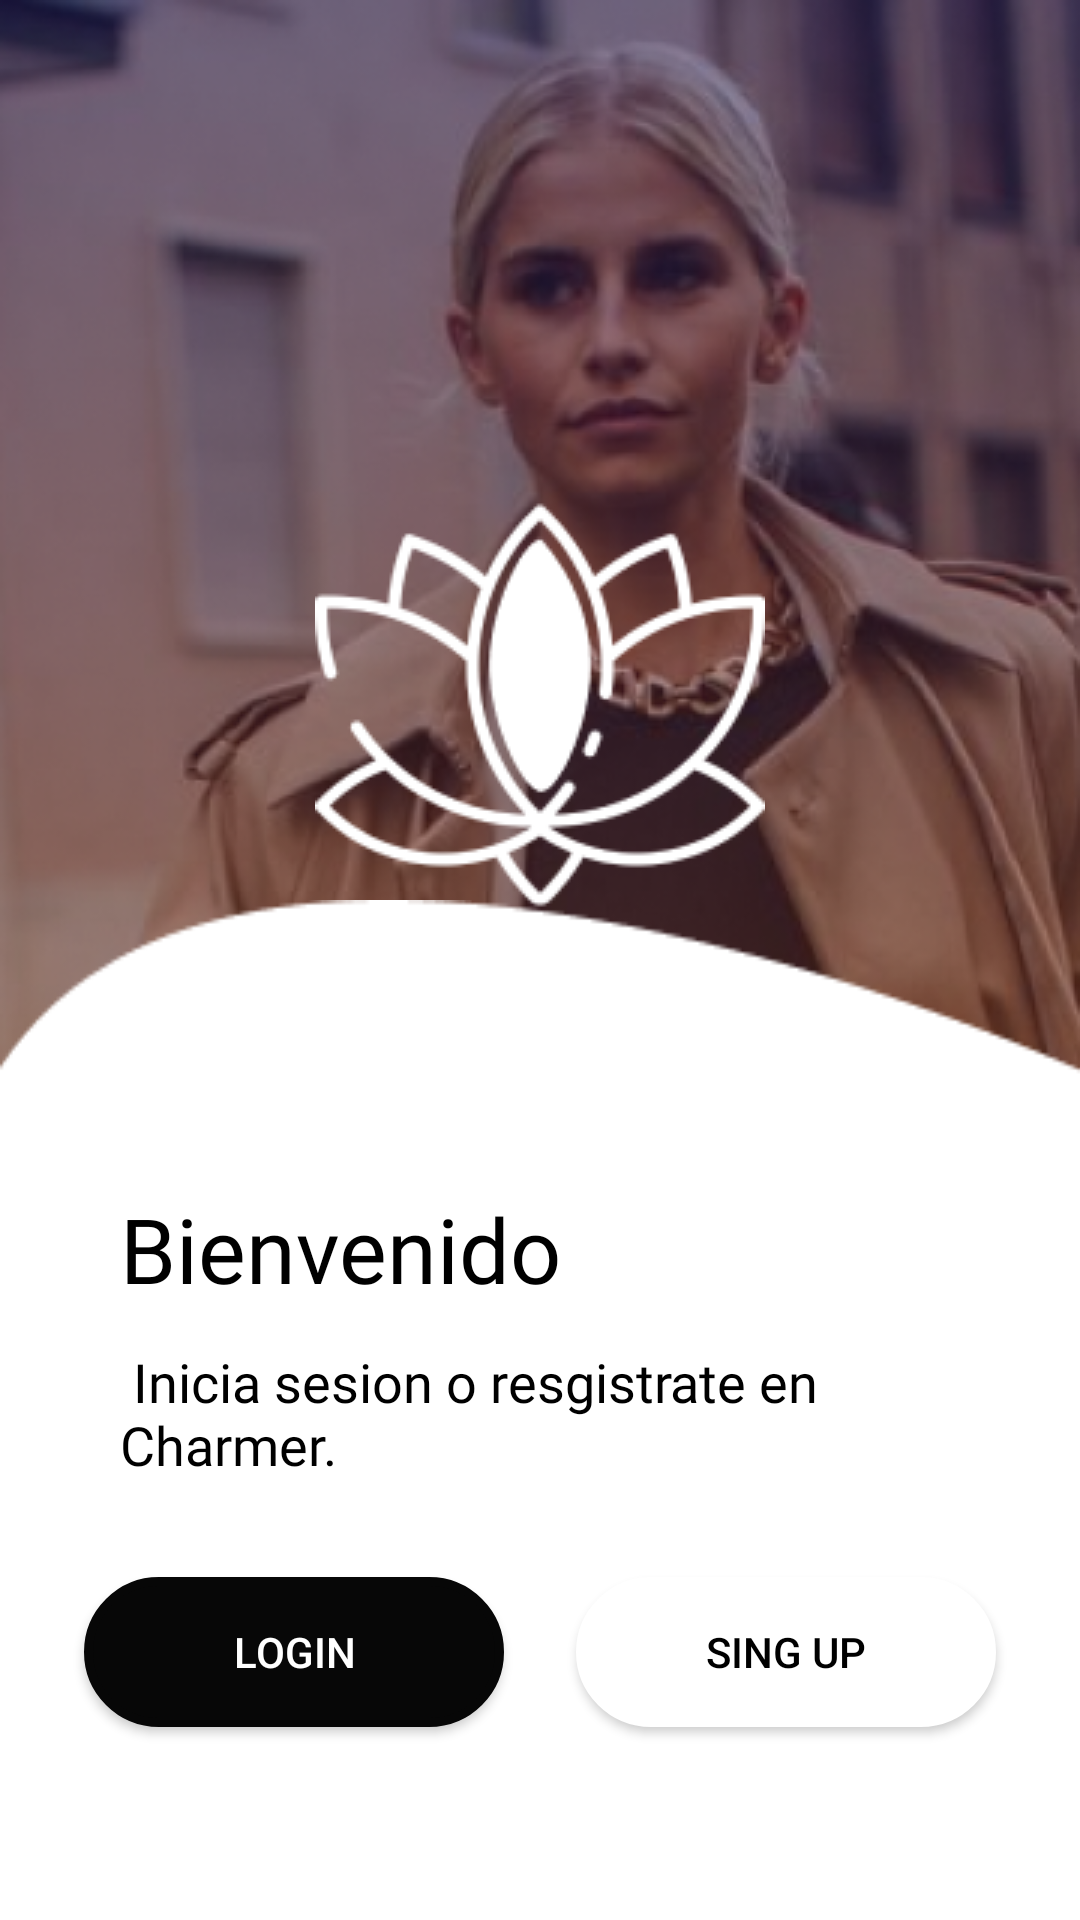

Here is an Android app screen rendered from its layout file. Give the layout XML and the strings, colors and styles it references.
<!-- AndroidManifest.xml: application theme Theme.AppCompat.NoActionBar -->
<!-- res/layout/inicio.xml -->
<?xml version="1.0" encoding="utf-8"?>
<androidx.constraintlayout.widget.ConstraintLayout xmlns:android="http://schemas.android.com/apk/res/android"
    xmlns:app="http://schemas.android.com/apk/res-auto"
    xmlns:tools="http://schemas.android.com/tools"
    android:layout_width="match_parent"
    android:layout_height="match_parent"
    android:background="@drawable/fondoportada_inicio"
    tools:context=".InicioActivity">

    <TextView
        android:id="@+id/nombre_app"
        android:layout_width="wrap_content"
        android:layout_height="wrap_content"
        android:layout_marginTop="10dp"
        android:fontFamily="sans-serif"
        android:text="CHARMER"
        android:textColor="#FFFFFF"
        android:textSize="34sp"
        android:textStyle="bold"
        app:layout_constraintEnd_toEndOf="parent"
        app:layout_constraintStart_toStartOf="parent"
        app:layout_constraintTop_toBottomOf="@+id/logo"
        tools:fontFamily="@font/be_vietnam_medium" />

    <ImageView
        android:id="@+id/logo"
        android:layout_width="wrap_content"
        android:layout_height="wrap_content"
        android:layout_marginTop="160dp"
        app:layout_constraintEnd_toEndOf="parent"
        app:layout_constraintStart_toStartOf="parent"
        app:layout_constraintTop_toTopOf="parent"
        app:srcCompat="@drawable/logo" />

    <androidx.constraintlayout.widget.ConstraintLayout
        android:layout_width="match_parent"
        android:layout_height="340dp"
        android:background="@drawable/cont_inicio"
        app:layout_constraintBottom_toBottomOf="parent"
        app:layout_constraintEnd_toEndOf="parent"
        app:layout_constraintHorizontal_bias="1.0"
        app:layout_constraintStart_toStartOf="parent">

        <TextView
            android:id="@+id/Bienvenido"
            android:layout_width="0dp"
            android:layout_height="wrap_content"
            android:layout_marginStart="40dp"
            android:layout_marginTop="96dp"
            android:layout_marginEnd="40dp"
            android:fontFamily="@font/fredoka_one"
            android:text="Bienvenido"
            android:textColor="#000000"
            android:textSize="30sp"
            android:textStyle="normal"
            app:layout_constraintEnd_toEndOf="parent"
            app:layout_constraintHorizontal_bias="0.0"
            app:layout_constraintStart_toStartOf="parent"
            app:layout_constraintTop_toTopOf="parent" />

        <TextView
            android:id="@+id/par_inicio"
            android:layout_width="0dp"
            android:layout_height="wrap_content"
            android:layout_marginStart="40dp"
            android:layout_marginTop="12dp"
            android:layout_marginEnd="40dp"
            android:fontFamily="@font/be_vietnam"
            android:text=" Inicia sesion o resgistrate en Charmer."
            android:textColor="#000000"
            android:textSize="18dp"
            app:layout_constraintEnd_toEndOf="parent"
            app:layout_constraintHorizontal_bias="0.487"
            app:layout_constraintStart_toStartOf="parent"
            app:layout_constraintTop_toBottomOf="@+id/Bienvenido" />

        <Button
            android:id="@+id/btn_login"
            android:layout_width="140dp"
            android:layout_height="50dp"
            android:layout_marginStart="55dp"
            android:layout_marginTop="32dp"
            android:layout_marginEnd="12dp"
            android:background="@drawable/boton_redondo_negro"
            android:text="Login"
            app:layout_constraintEnd_toStartOf="@+id/btn_sing"
            app:layout_constraintStart_toStartOf="parent"
            app:layout_constraintTop_toBottomOf="@+id/par_inicio"
            tools:ignore="MissingConstraints" />

        <Button
            android:id="@+id/btn_sing"
            android:layout_width="140dp"
            android:layout_height="50dp"
            android:layout_marginStart="12dp"
            android:layout_marginTop="32dp"
            android:layout_marginEnd="55dp"
            android:background="@drawable/boton_blanco"
            android:backgroundTint="@color/white"
            android:shadowColor="#C8B400"
            android:text="Sing Up"
            android:textColor="#000000"
            app:layout_constraintEnd_toEndOf="parent"
            app:layout_constraintStart_toEndOf="@+id/btn_login"
            app:layout_constraintTop_toBottomOf="@+id/par_inicio"
            tools:ignore="MissingConstraints" />

    </androidx.constraintlayout.widget.ConstraintLayout>

</androidx.constraintlayout.widget.ConstraintLayout>
<!-- resources referenced by this layout -->
<resources>
  <color name="white">#FFFFFFFF</color>
  <!-- drawable boton_blanco (drawable) -->
  <?xml version="1.0" encoding="utf-8"?>
  <shape xmlns:android="http://schemas.android.com/apk/res/android" android:shape="rectangle">
      <solid android:color="#FFFFFF"/>
  
      <stroke android:width="6dp"
          android:color="#070707"/>
  
      <corners android:radius="220dp"/>
  </shape>
  <!-- drawable boton_redondo_negro (drawable) -->
  <?xml version="1.0" encoding="utf-8"?>
  <shape xmlns:android="http://schemas.android.com/apk/res/android" android:shape="rectangle">
          <solid android:color="#070707"/>
  
          <stroke android:width="3dp"
              android:color="#070707"/>
  
          <corners android:radius="220dp"/>
  </shape>
  <!-- drawable cont_inicio: png bitmap (drawable, 1845 bytes) -->
  <!-- drawable fondoportada_inicio: png bitmap (drawable, 276916 bytes) -->
  <!-- drawable logo: png bitmap (drawable, 7595 bytes) -->
</resources>
